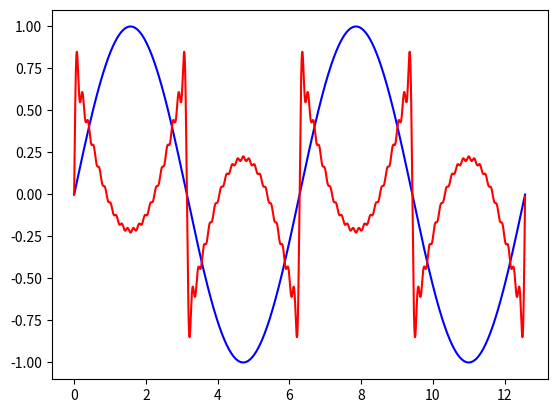

Write Python code to recreate this figure.
from math import *
from matplotlib.pyplot import plot,show
from numpy import *

T = 2*pi
N = 10000
t = arange(0., 2*T, T/N)

def e1(x):
    return sin(2*pi*x/T)

def e2(x):
    res = 0
    for i in range(1,20):
        res += (1/(2*i+1)) * sin(2*pi*(2*i+1)*x/T)
    return res

plot(t, e1(t), "b", t, e2(t), "r")
show()